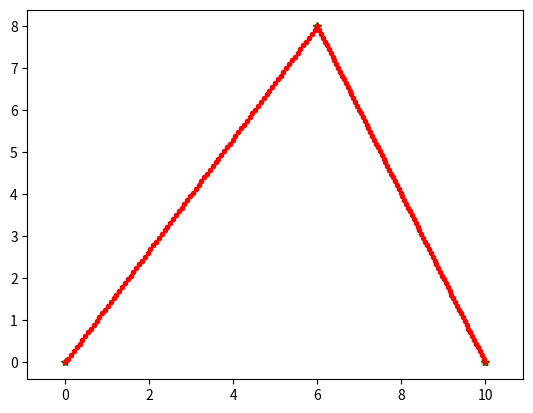

The script that saved this image:
import matplotlib.pyplot as plt 
import numpy as np

def interm( t, A, B ) :
    C = ( 1 - t ) * A + t * B 
    return C

def bezier1( t, A, B) :
    C = ( 1 - t ) * A + t * B 
    return C

A = np.array( [ 0, 0 ] )
B = np.array( [ 6, 8 ] )
C = np.array( [ 10,0 ] ) 

plt.figure()
t = 1

F = []
E = []
D = []
#Z = []

T = np.linspace( 0, t, 90)
plt.axis('equal')

def bezier2( t, A, B, C ) :
    D = interm( t, A, B )
    E = interm( t, B, C )
    return bezier1( t, D, E )

#===========================================

for i in T :
    F.append( bezier1( i, A, B) )


for i in T :
    F.append( bezier1( i, B, C) )


D = interm( t, A, B )
E = interm( t, B, C )

# for i in T :
#     Z.append( bezier1( i, E, D) )


# for i in T :
#     F.append( bezier2( i, A, B, C ) )

F = np.array(F)
D = np.array(D)
E = np.array(E)
# Z = np.array(Z)

plt.plot( A[0], A[1], "g*")
plt.plot( E[0], E[1], "g*")
plt.plot( D[0], D[1], "g*")
plt.plot( B[0], B[1], "g*")
plt.plot( C[0], C[1], "g*")
plt.plot( F[:,0], F[:,1], "r.")
# plt.plot( Z[:,0], Z[:,1], "r.")
plt.show()